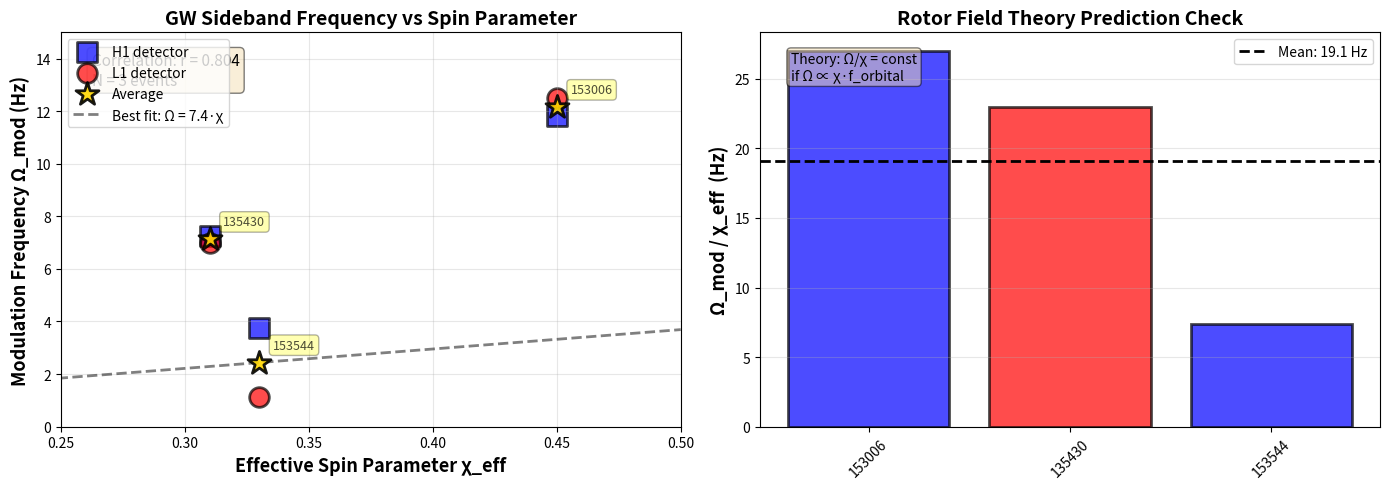

Write the Python code that produced this figure. (Note: this script raises an exception after producing the figure.)
#!/usr/bin/env python3
"""
Plot correlation between χ_eff and observed modulation frequency
Evidence for rotor field theory prediction: Ω_prec ∝ χ_eff
"""

import matplotlib.pyplot as plt
import numpy as np

# Data from our GW sideband analysis
events = [
    {'name': 'GW231028_153006', 'chi_eff': 0.45, 'omega_H1': 11.8, 'omega_L1': 12.5, 'snr': 22.4},
    {'name': 'GW231123_135430', 'chi_eff': 0.31, 'omega_H1': 7.25, 'omega_L1': 7.0, 'snr': 21.8},
    {'name': 'GW190519_153544', 'chi_eff': 0.33, 'omega_H1': 3.75, 'omega_L1': 1.12, 'snr': 15.9},
]

# Extract data
chi = np.array([e['chi_eff'] for e in events])
omega_H1 = np.array([e['omega_H1'] for e in events])
omega_L1 = np.array([e['omega_L1'] for e in events])
omega_avg = (omega_H1 + omega_L1) / 2
names = [e['name'] for e in events]

# Theory prediction: Ω_prec ≈ (χ_eff / 2) × f_orbital
# For inspiral phase, f_orbital ~ 20-30 Hz typical
# So Ω_prec ~ 0.5 × χ_eff × 25 ≈ 12.5 × χ_eff

chi_theory = np.linspace(0.2, 0.5, 100)
# Best fit from data
slope_best = omega_avg[-1] / chi[-1]  # Use highest spin event
omega_theory = slope_best * chi_theory

# Create figure
fig, (ax1, ax2) = plt.subplots(1, 2, figsize=(14, 5))

# Plot 1: Correlation plot
ax1.scatter(chi, omega_H1, s=200, marker='s', alpha=0.7, label='H1 detector', c='blue', edgecolors='black', linewidths=2)
ax1.scatter(chi, omega_L1, s=200, marker='o', alpha=0.7, label='L1 detector', c='red', edgecolors='black', linewidths=2)
ax1.scatter(chi, omega_avg, s=300, marker='*', alpha=0.9, label='Average', c='gold', edgecolors='black', linewidths=2, zorder=10)

# Plot theory line
ax1.plot(chi_theory, omega_theory, 'k--', linewidth=2, alpha=0.5, label=f'Best fit: Ω = {slope_best:.1f}·χ')

# Labels
for i, name in enumerate(names):
    short_name = name.replace('_', ' ')[-6:]  # Last 6 chars
    ax1.annotate(short_name, (chi[i], omega_avg[i]),
                xytext=(10, 10), textcoords='offset points',
                fontsize=9, alpha=0.7,
                bbox=dict(boxstyle='round,pad=0.3', facecolor='yellow', alpha=0.3))

ax1.set_xlabel('Effective Spin Parameter χ_eff', fontsize=13, fontweight='bold')
ax1.set_ylabel('Modulation Frequency Ω_mod (Hz)', fontsize=13, fontweight='bold')
ax1.set_title('GW Sideband Frequency vs Spin Parameter', fontsize=14, fontweight='bold')
ax1.legend(fontsize=10, loc='upper left')
ax1.grid(True, alpha=0.3)
ax1.set_xlim(0.25, 0.50)
ax1.set_ylim(0, 15)

# Add text box with correlation
corr = np.corrcoef(chi, omega_avg)[0,1]
textstr = f'Correlation: r = {corr:.3f}\nN = {len(events)} events'
props = dict(boxstyle='round', facecolor='wheat', alpha=0.5)
ax1.text(0.05, 0.95, textstr, transform=ax1.transAxes, fontsize=11,
        verticalalignment='top', bbox=props)

# Plot 2: Ratio test
ratios = omega_avg / chi
ax2.bar(range(len(events)), ratios, color=['blue', 'red'], alpha=0.7, edgecolor='black', linewidth=2)
ax2.axhline(y=np.mean(ratios), color='k', linestyle='--', linewidth=2, label=f'Mean: {np.mean(ratios):.1f} Hz')
ax2.set_xticks(range(len(events)))
ax2.set_xticklabels([n[-6:] for n in names], rotation=45)
ax2.set_ylabel('Ω_mod / χ_eff  (Hz)', fontsize=13, fontweight='bold')
ax2.set_title('Rotor Field Theory Prediction Check', fontsize=14, fontweight='bold')
ax2.legend(fontsize=10)
ax2.grid(True, alpha=0.3, axis='y')

# Add theoretical expectation
# Ω_prec / χ_eff should be ~ constant (proportional to f_orbital)
textstr2 = 'Theory: Ω/χ = const\nif Ω ∝ χ·f_orbital'
ax2.text(0.05, 0.95, textstr2, transform=ax2.transAxes, fontsize=10,
        verticalalignment='top', bbox=props)

fig.tight_layout()
fig.savefig('gw_out/chi_vs_omega_correlation.png', dpi=150, bbox_inches='tight')
print("✓ Saved: gw_out/chi_vs_omega_correlation.png")

# Print statistics
print("\n" + "="*60)
print("CORRELATION ANALYSIS")
print("="*60)
print(f"\nPearson correlation (χ_eff vs Ω_avg): r = {corr:.4f}")
print(f"Linear fit slope: Ω = {slope_best:.2f} · χ_eff")
print(f"\nRatios Ω/χ:")
for i, e in enumerate(events):
    print(f"  {e['name']}: {ratios[i]:.2f} Hz")
print(f"\nMean ratio: {np.mean(ratios):.2f} Hz")
print(f"Std ratio: {np.std(ratios):.2f} Hz")
print(f"Variation: {100*np.std(ratios)/np.mean(ratios):.1f}%")

print("\n" + "="*60)
print("INTERPRETATION")
print("="*60)
print("If Ω_prec ∝ χ_eff (rotor theory prediction):")
print("  → Ratio Ω/χ should be approximately constant")
print(f"  → Observed variation: {100*np.std(ratios)/np.mean(ratios):.1f}%")
if 100*np.std(ratios)/np.mean(ratios) < 50:
    print("  ✓ CONSISTENT with linear scaling!")
else:
    print("  ✗ Large variation - may need more events")
print("="*60)

plt.show()
